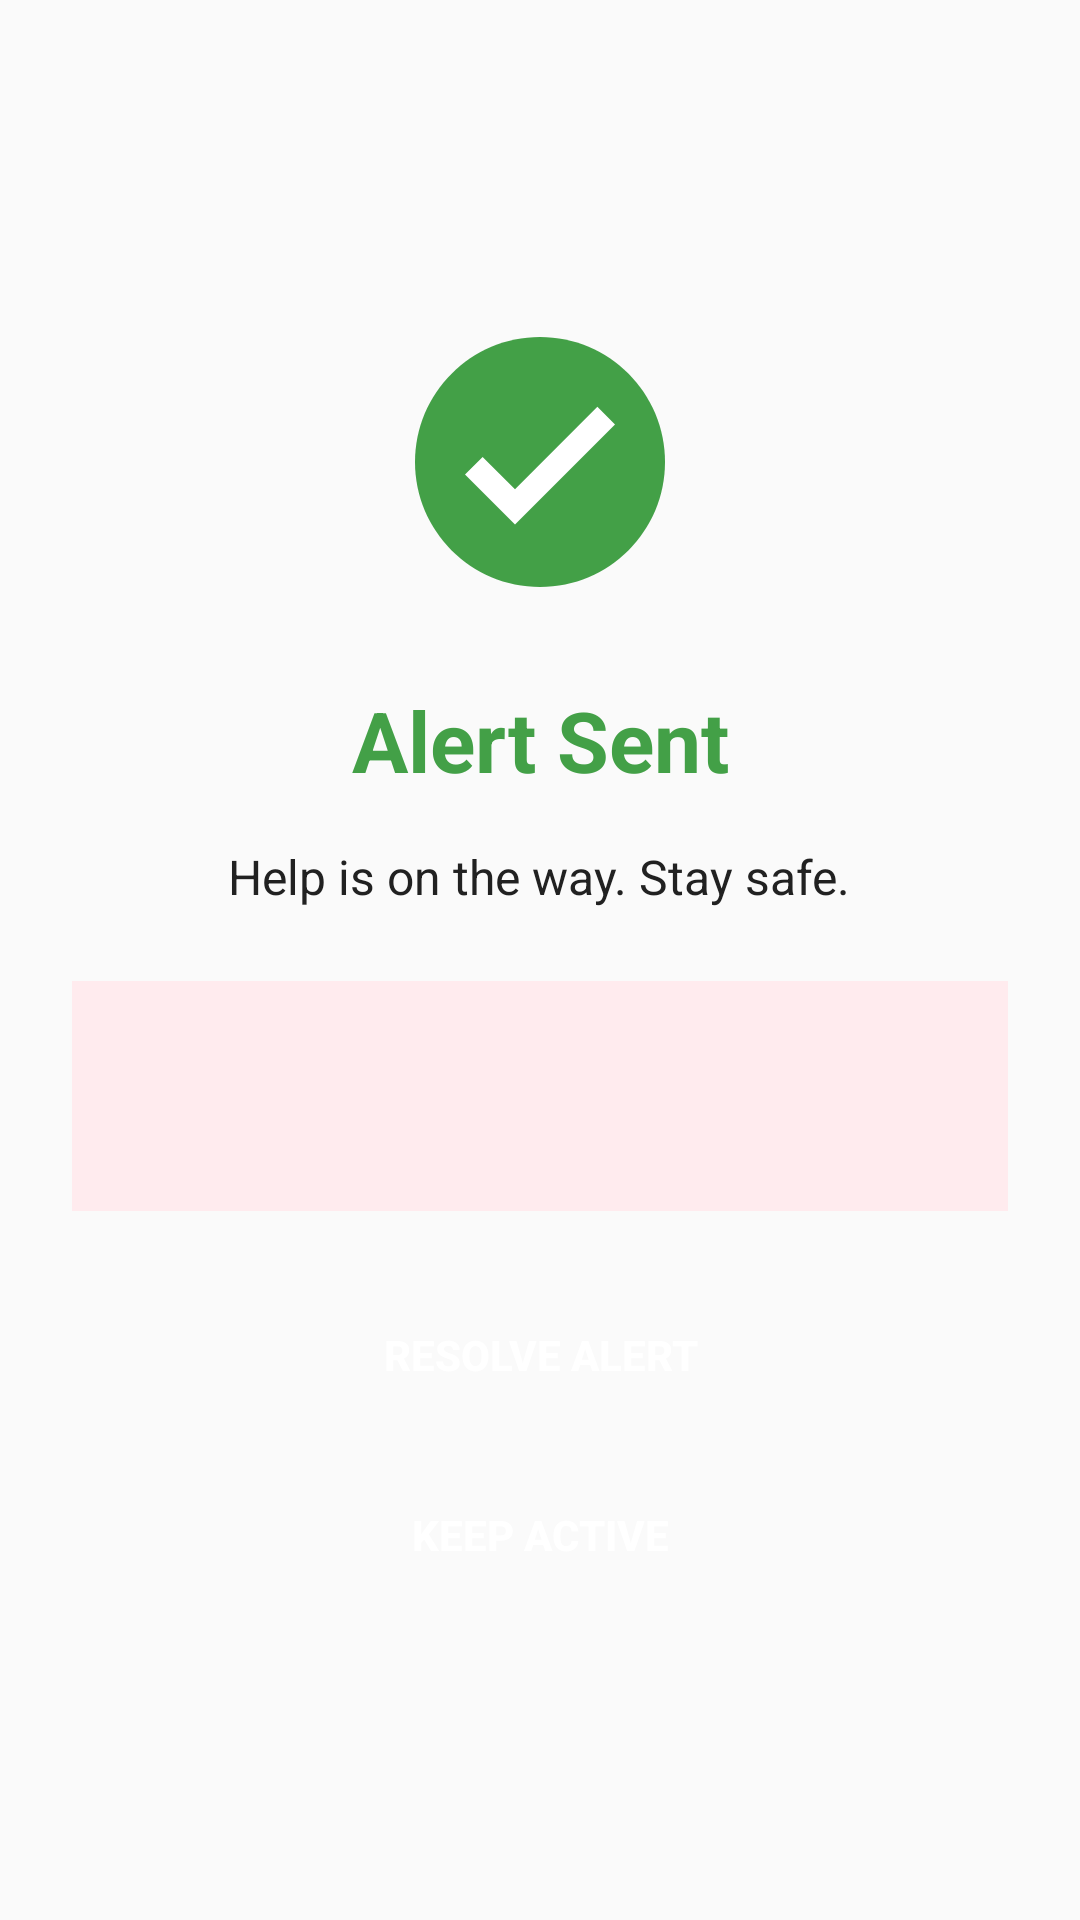

Reconstruct the res/layout file that produces this screen, plus the resources it refers to.
<!-- AndroidManifest.xml: application theme Theme.ESOS_App_POWA -->
<!-- res/layout/activity_sos_alert.xml -->
<?xml version="1.0" encoding="utf-8"?>
<LinearLayout xmlns:android="http://schemas.android.com/apk/res/android"
    xmlns:app="http://schemas.android.com/apk/res-auto"
    android:layout_width="match_parent"
    android:layout_height="match_parent"
    android:orientation="vertical"
    android:background="@color/surface_white"
    android:gravity="center">

    <LinearLayout
        android:layout_width="match_parent"
        android:layout_height="wrap_content"
        android:orientation="vertical"
        android:padding="24dp"
        android:gravity="center">

        
        <View
            android:layout_width="100dp"
            android:layout_height="100dp"
            android:background="@drawable/ic_checkmark_circle"
            android:layout_marginBottom="24dp" />

        
        <TextView
            android:id="@+id/confirmationTitle"
            android:layout_width="wrap_content"
            android:layout_height="wrap_content"
            android:text="@string/alert_sent"
            android:textSize="28sp"
            android:textStyle="bold"
            android:textColor="@color/success_green"
            android:gravity="center"
            android:layout_marginBottom="16dp" />

        
        <TextView
            android:id="@+id/confirmationMessage"
            android:layout_width="wrap_content"
            android:layout_height="wrap_content"
            android:text="@string/alert_sent_message"
            android:textSize="16sp"
            android:textColor="@color/text_primary"
            android:gravity="center"
            android:layout_marginBottom="24dp" />

        
        <LinearLayout
            android:layout_width="match_parent"
            android:layout_height="wrap_content"
            android:orientation="vertical"
            android:background="@color/alert_background"
            android:padding="16dp"
            android:layout_marginBottom="24dp">

            <TextView
                android:id="@+id/locationMessage"
                android:layout_width="wrap_content"
                android:layout_height="wrap_content"
                android:textSize="14sp"
                android:textColor="@color/text_primary"
                android:layout_marginBottom="8dp" />

            <TextView
                android:id="@+id/timestampText"
                android:layout_width="wrap_content"
                android:layout_height="wrap_content"
                android:textSize="13sp"
                android:textColor="@color/text_secondary" />
        </LinearLayout>

        
        <Button
            android:id="@+id/resolveButton"
            android:layout_width="match_parent"
            android:layout_height="48dp"
            android:text="Resolve Alert"
            android:textColor="@color/text_white"
            android:textSize="14sp"
            android:textStyle="bold"
            android:background="@drawable/button_primary_background"
            android:layout_marginBottom="12dp"
            android:contentDescription="Resolve Alert" />

        
        <Button
            android:id="@+id/keepActiveButton"
            android:layout_width="match_parent"
            android:layout_height="48dp"
            android:text="Keep Active"
            android:textColor="@color/text_white"
            android:textSize="14sp"
            android:textStyle="bold"
            android:background="@drawable/button_secondary_background"
            android:contentDescription="Keep Active" />
    </LinearLayout>
</LinearLayout>
<!-- resources referenced by this layout -->
<resources>
  <color name="alert_background">#FFEBEE</color>
  <color name="success_green">#43A047</color>
  <color name="surface_white">#FAFAFA</color>
  <color name="text_primary">#212121</color>
  <color name="text_secondary">#616161</color>
  <color name="text_white">#FFFFFF</color>
  <!-- drawable ic_checkmark_circle (drawable) -->
  <?xml version="1.0" encoding="utf-8"?>
  <vector xmlns:android="http://schemas.android.com/apk/res/android"
      android:width="24dp"
      android:height="24dp"
      android:viewportWidth="24"
      android:viewportHeight="24">
      <path
          android:fillColor="@color/success_green"
          android:pathData="M12,2C6.48,2 2,6.48 2,12s4.48,10 10,10 10,-4.48 10,-10S17.52,2 12,2z" />
      <path
          android:fillColor="#FFFFFF"
          android:pathData="M10,17l-4,-4 1.41,-1.41L10,14.17l6.59,-6.59L18,9l-8,8z" />
  </vector>
  <string name="alert_sent">Alert Sent</string>
  <string name="alert_sent_message">Help is on the way. Stay safe.</string>
  <style name="Theme.ESOS_App_POWA" parent="Base.Theme.ESOS_App_POWA" />
  <style name="Base.Theme.ESOS_App_POWA" parent="Theme.Material3.DayNight.NoActionBar">
          
          
      </style>
</resources>
